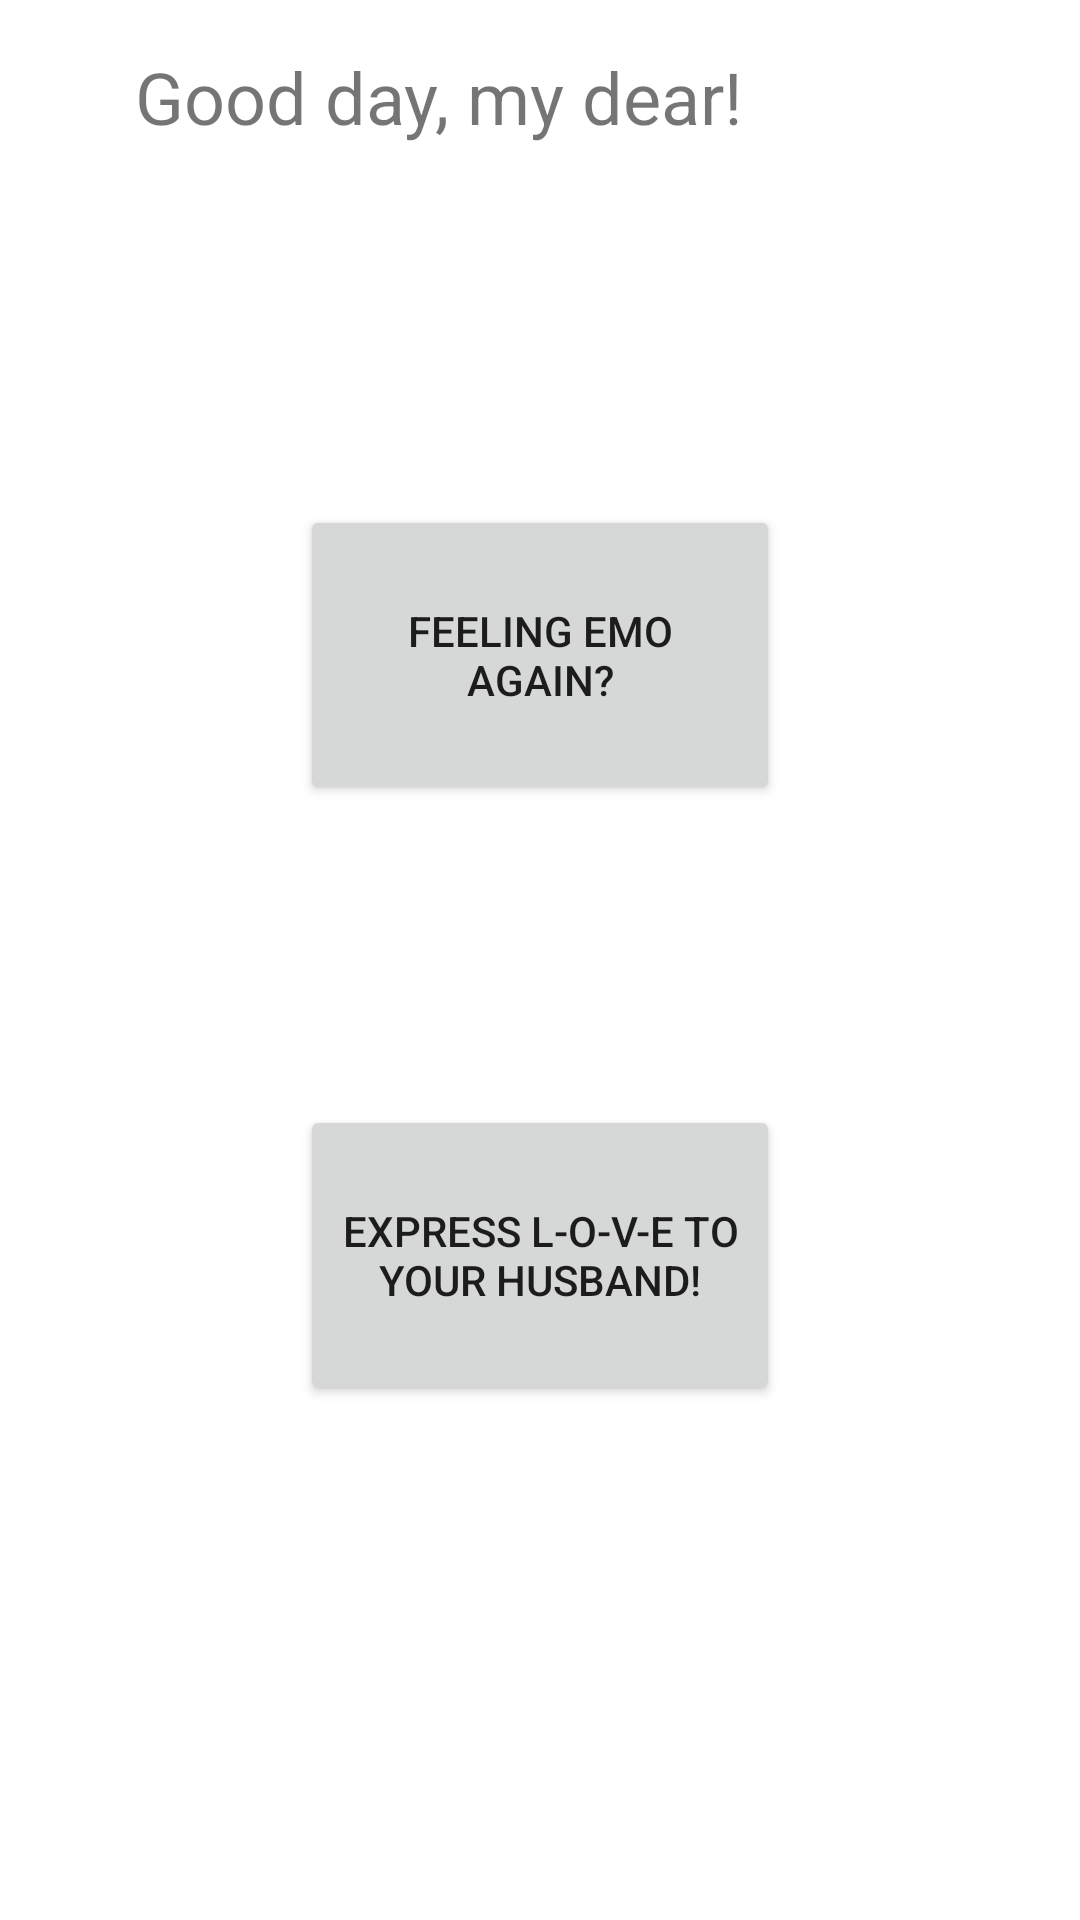

Produce the Android XML layout that renders to this screen, including the resource entries it uses.
<!-- AndroidManifest.xml: application theme Theme.EMOSensor -->
<!-- res/layout/activity_main.xml -->
<?xml version="1.0" encoding="utf-8"?>
<androidx.constraintlayout.widget.ConstraintLayout xmlns:android="http://schemas.android.com/apk/res/android"
    xmlns:app="http://schemas.android.com/apk/res-auto"
    xmlns:tools="http://schemas.android.com/tools"
    android:layout_width="match_parent"
    android:layout_height="match_parent"
    tools:context=".MainActivity">

    <Button
        android:id="@+id/expressLove"
        android:layout_width="0dp"
        android:layout_height="100dp"
        android:layout_marginStart="100dp"
        android:layout_marginTop="100dp"
        android:layout_marginEnd="100dp"
        android:text="@string/expressLove"
        app:layout_constraintEnd_toEndOf="parent"
        app:layout_constraintHorizontal_bias="0.0"
        app:layout_constraintStart_toStartOf="parent"
        app:layout_constraintTop_toBottomOf="@id/feelEMO" />

    <TextView
        android:id="@+id/goodDay"
        android:layout_width="wrap_content"
        android:layout_height="wrap_content"
        android:layout_marginTop="16dp"
        android:text="@string/good_day"
        android:textSize="24sp"
        app:layout_constraintBottom_toBottomOf="parent"
        app:layout_constraintHorizontal_bias="0.287"
        app:layout_constraintLeft_toLeftOf="parent"
        app:layout_constraintRight_toRightOf="parent"
        app:layout_constraintTop_toTopOf="parent"
        app:layout_constraintVertical_bias="0.0" />

    <Button
        android:id="@+id/feelEMO"
        android:layout_width="0dp"
        android:layout_height="100dp"
        android:layout_marginStart="100dp"
        android:layout_marginTop="120dp"
        android:layout_marginEnd="100dp"
        android:text="@string/feelingEmoAgain"
        app:layout_constraintEnd_toEndOf="parent"
        app:layout_constraintStart_toStartOf="parent"
        app:layout_constraintTop_toBottomOf="@+id/goodDay" />

</androidx.constraintlayout.widget.ConstraintLayout>
<!-- resources referenced by this layout -->
<resources>
  <string name="expressLove">Express L-O-V-E to your husband!</string>
  <string name="feelingEmoAgain">Feeling EMO again?</string>
  <string name="good_day">Good day, my dear!</string>
  <style name="Theme.EMOSensor" parent="Theme.MaterialComponents.DayNight.DarkActionBar">
          
          <item name="colorPrimary">@color/purple_500</item>
          <item name="colorPrimaryVariant">@color/purple_700</item>
          <item name="colorOnPrimary">@color/white</item>
          
          <item name="colorSecondary">@color/teal_200</item>
          <item name="colorSecondaryVariant">@color/teal_700</item>
          <item name="colorOnSecondary">@color/black</item>
          
          <item name="android:statusBarColor" tools:targetApi="l">?attr/colorPrimaryVariant</item>
          
      </style>
  <!-- not gathered from this repository: default colours our renderer supplied (Android Studio template values) -->
  <color name="purple_500">#FF6200EE</color>
  <color name="purple_700">#FF3700B3</color>
  <color name="teal_200">#FF03DAC5</color>
  <color name="teal_700">#FF018786</color>
  <color name="black">#FF000000</color>
  <color name="white">#FFFFFFFF</color>
</resources>
